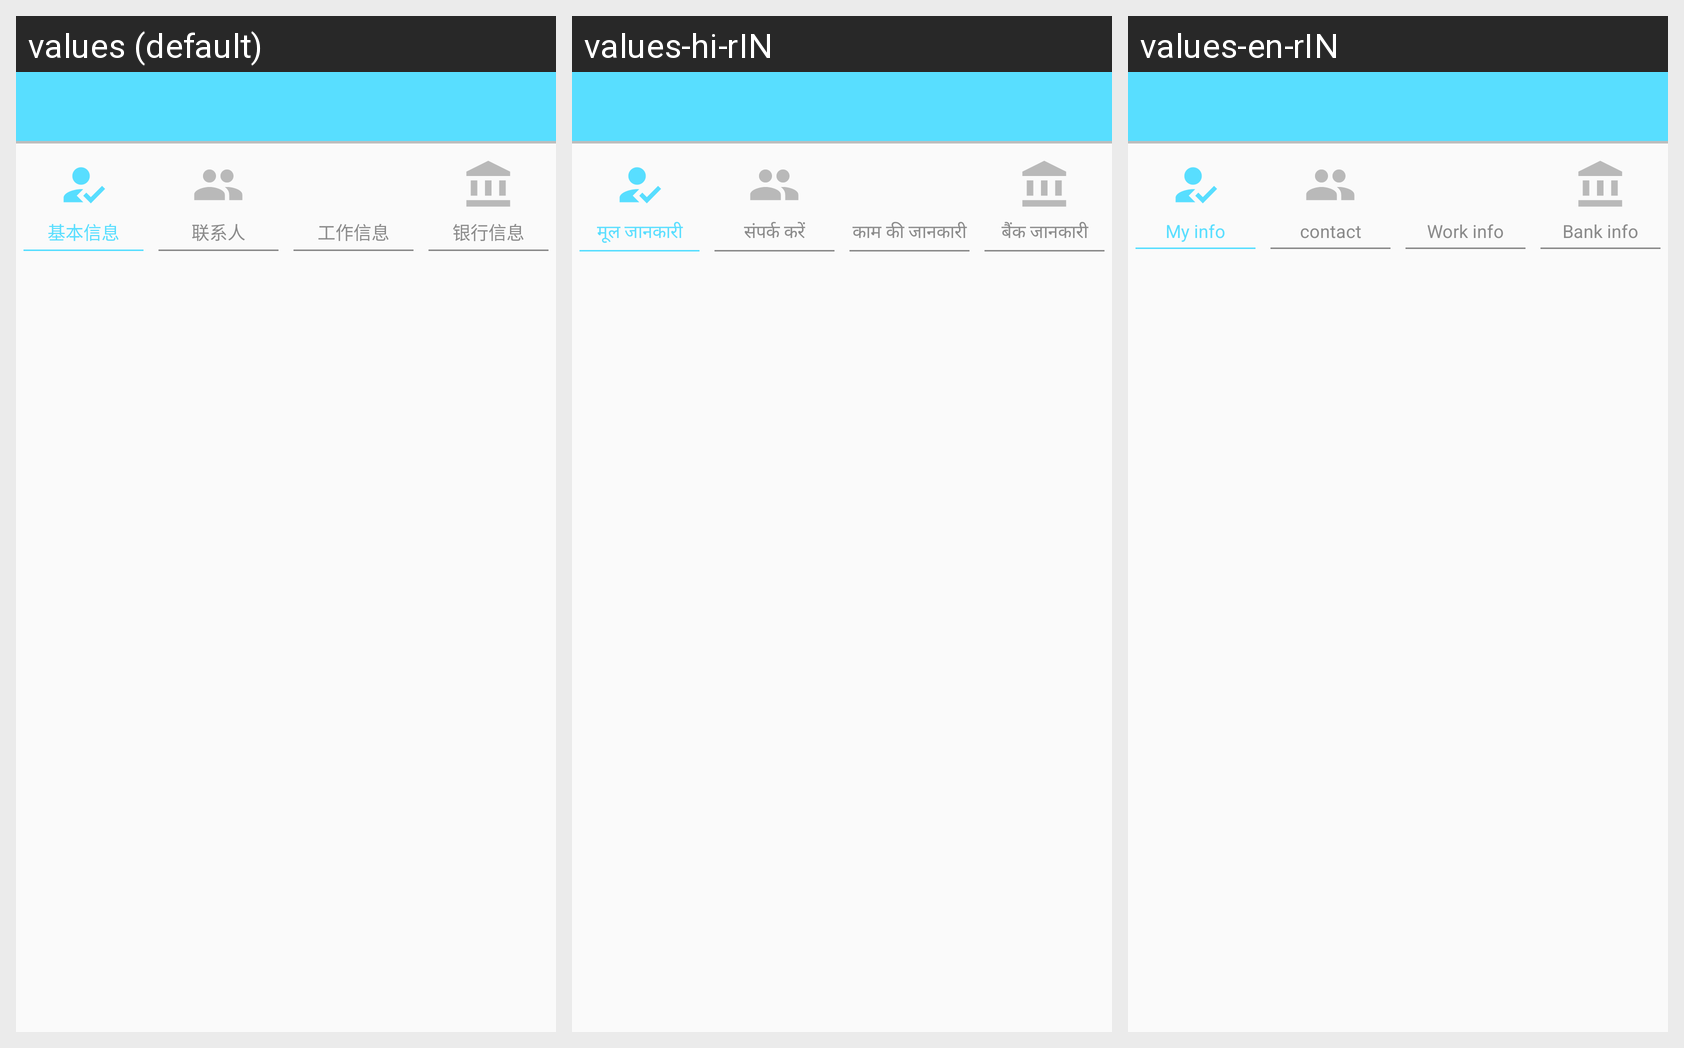

Locale-by-locale string values for the Android screen shown in this grid:
Android screen res/layout/activity_verify_message.xml rendered under 3 locales, left to right: values (default), values-hi-rIN, values-en-rIN. Device: Nexus 5 (rendered at 1080×1920; each locale shown at half size, 540×960, under a caption strip naming it); theme AppTheme.
Strings drawn on this screen, with the default value and each locale's value (text and hints the layout hard-codes, and strings that could not be matched under every locale, appear in the picture but are not listed):

a33
  values: 基本信息
  values-hi-rIN: मूल जानकारी
  values-en-rIN: My info

a34
  values: 联系人
  values-hi-rIN: संपर्क करें
  values-en-rIN: contact

a35
  values: 工作信息
  values-hi-rIN: काम की जानकारी
  values-en-rIN: Work info

a36
  values: 银行信息
  values-hi-rIN: बैंक जानकारी
  values-en-rIN: Bank info
